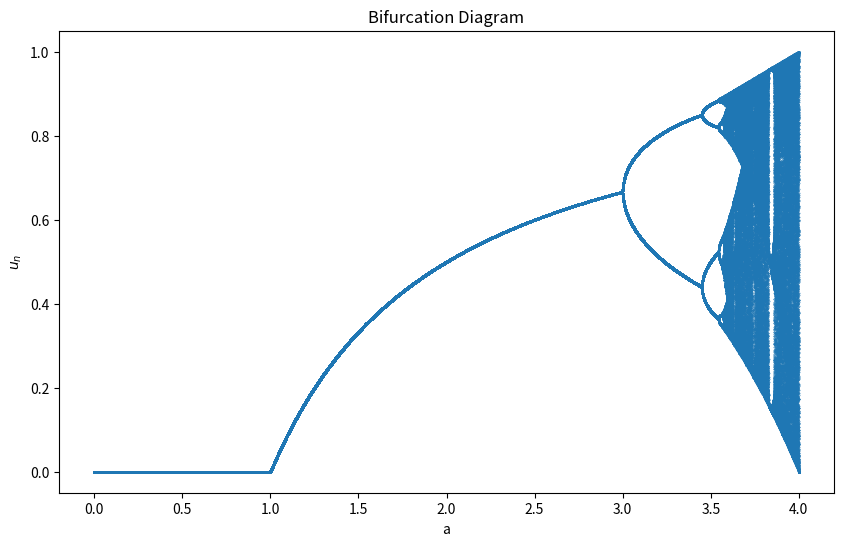

Here is the Python script that generated this plot:
import matplotlib.pyplot as plt
import numpy as np

def logistic_map(a, u_initial, iterations):
    values = []
    u = u_initial
    for _ in range(iterations):
        u = a * u * (1 - u)
        values.append(u)
    return values[-100:]  # 只返回最后100个值，以减少收敛的影响

def plot_bifurcation_diagram():
    a_values = np.linspace(0, 4, 10000)
    initial_value = 0.5
    iterations = 1000

    x = []
    y = []

    for a in a_values:
        u_values = logistic_map(a, initial_value, iterations)
        x.extend([a] * len(u_values))
        y.extend(u_values)

    plt.figure(figsize=(10, 6))
    plt.scatter(x, y, s=0.1)
    plt.xlabel("a")
    plt.ylabel("$u_n$")
    plt.title("Bifurcation Diagram")
    plt.show()



if __name__ == "__main__":
    plot_bifurcation_diagram()

